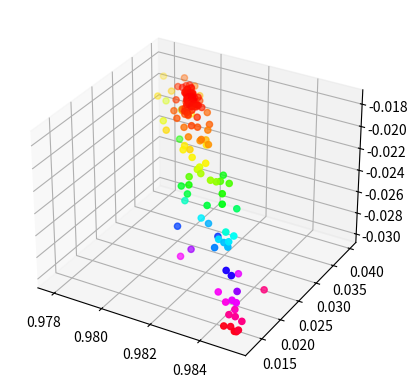
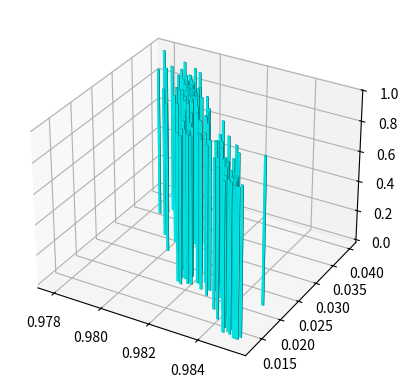

The script that saved these images, in order:
from mpl_toolkits import mplot3d
from mpl_toolkits.mplot3d import Axes3D
import matplotlib.pyplot as plt
import numpy as np


from matplotlib import cm
from matplotlib.ticker import LinearLocator, FormatStrFormatter



Points = [
[	0.4	,	0.98	,	0.01	,	0.095459071	]	,
[	0.42	,	0.98	,	0.01	,	0.10650473	]	,
[	0.4	,	1.029	,	0.01	,	0.231631905	]	,
[	0.4	,	0.98	,	0.0105	,	0.094956069	]	,
[	0.413333333	,	0.931	,	0.010333333	,	0.292744357	]	,
[	0.403333333	,	1.0045	,	0.010083333	,	0.220955967	]	,
[	0.41	,	0.9555	,	0.01025	,	0.219691052	]	,
[	0.408333333	,	0.96775	,	0.010208333	,	0.169177388	]	,
[	0.405	,	0.99225	,	0.010125	,	0.08663684	]	,
[	0.403333333	,	1.0045	,	0.010083333	,	0.220940483	]	,
[	0.383333333	,	0.988166667	,	0.010416667	,	0.042841338	]	,
[	0.365	,	0.99225	,	0.010625	,	0.093793827	]	,
[	0.392222222	,	0.993611111	,	0.010694444	,	0.105014382	]	,
[	0.398055556	,	0.983402778	,	0.010173611	,	0.068150097	]	,
[	0.390925926	,	0.99587963	,	0.009976852	,	0.136937627	]	,
[	0.397731481	,	0.983969907	,	0.010369213	,	0.062500405	]	,
[	0.381080247	,	0.978109568	,	0.01051466	,	0.099272292	]	,
[	0.399020062	,	0.988714892	,	0.010222415	,	0.050432224	]	,
[	0.388667695	,	0.9904982	,	0.010498585	,	0.066237154	]	,
[	0.39101466	,	0.988724344	,	0.010417342	,	0.048692014	]	,
[	0.384513889	,	0.993100694	,	0.010335069	,	0.10000915	]	,
[	0.394427083	,	0.986252604	,	0.010360677	,	0.043946694	]	,
[	0.380163323	,	0.986714185	,	0.010574042	,	0.036201566	]	,
[	0.370734954	,	0.985713831	,	0.010749855	,	0.034731226	]	,
[	0.37464892	,	0.984697724	,	0.010600791	,	0.043457375	]	,
[	0.358051055	,	0.986132877	,	0.010817532	,	0.032015133	]	,
[	0.33986304	,	0.986073013	,	0.011045959	,	0.035612396	]	,
[	0.366763975	,	0.988644526	,	0.010721911	,	0.047648494	]	,
[	0.372677683	,	0.985684424	,	0.010631071	,	0.035795292	]	,
[	0.350975794	,	0.983520755	,	0.011048972	,	0.046195075	]	,
[	0.375243949	,	0.987005189	,	0.010574743	,	0.035471097	]	,
[	0.363342288	,	0.986883507	,	0.010797016	,	0.033803584	]	,
[	0.352841582	,	0.985481621	,	0.011001525	,	0.032596531	]	,
[	0.345421663	,	0.986618172	,	0.010994193	,	0.035809562	]	,
[	0.364406631	,	0.985939916	,	0.01081094	,	0.032546575	]	,
[	0.353523891	,	0.984819436	,	0.010956315	,	0.036190054	]	,
[	0.360887688	,	0.986367489	,	0.01083684	,	0.032217994	]	,
[	0.369388667	,	0.9868119	,	0.010642016	,	0.033855261	]	,
[	0.356978353	,	0.985814191	,	0.010911648	,	0.031917753	]	,
[	0.352871433	,	0.986269788	,	0.01089974	,	0.032591337	]	,
[	0.361522832	,	0.986022384	,	0.01083314	,	0.032022492	]	,
[	0.356813804	,	0.985612146	,	0.010871372	,	0.032479763	]	,
[	0.359869217	,	0.986178653	,	0.010845473	,	0.031931625	]	,
[	0.355076252	,	0.98606143	,	0.010883295	,	0.03204325	]	,
[	0.359911187	,	0.986032146	,	0.010845679	,	0.031914381	]	,
[	0.359788117	,	0.985883783	,	0.010917669	,	0.031917687	]	,
[	0.357915887	,	0.985641426	,	0.010937857	,	0.032328657	]	,
[	0.359380885	,	0.986044346	,	0.010868569	,	0.031866638	]	,
[	0.362408439	,	0.986159326	,	0.010842963	,	0.032019005	]	,
[	0.358335875	,	0.985900475	,	0.010894477	,	0.031904664	]	,
[	0.358630514	,	0.986100862	,	0.010821481	,	0.03196044	]	,
[	0.359498716	,	0.985938053	,	0.010893622	,	0.031916682	]	,
[	0.358919915	,	0.986046592	,	0.010845528	,	0.031925022	]	,
[	0.359354016	,	0.985965187	,	0.010881598	,	0.031936666	]	,
[	0.35885838	,	0.985972411	,	0.010881523	,	0.031836185	]	,
[	0.359646036	,	0.986038246	,	0.010857124	,	0.031860954	]	,
[	0.359439801	,	0.9859912	,	0.010881095	,	0.031906019	]	,
[	0.3591504	,	0.986045469	,	0.010857049	,	0.031886852	]	,
[	0.35922275	,	0.986031902	,	0.01086306	,	0.031904047	]	,
[	0.359252208	,	0.986005328	,	0.010869323	,	0.031859031	]	,
[	0.359119632	,	0.986008379	,	0.010875046	,	0.031886435	]	,
[	0.35914909	,	0.985981805	,	0.010881309	,	0.03186115	]	,
[	0.359053486	,	0.985964651	,	0.010879724	,	0.031934435	]	,
[	0.359103096	,	0.985997447	,	0.010876216	,	0.031845898	]	,
[	0.358993365	,	0.986001652	,	0.010870066	,	0.031872603	]	,
[	0.359110159	,	0.985986767	,	0.010878498	,	0.031915667	]	,
[	0.358980738	,	0.985984929	,	0.010878869	,	0.031916039	]	,
[	0.359055294	,	0.985988869	,	0.010875423	,	0.031851954	]	,
[	0.359003735	,	0.985977108	,	0.010881416	,	0.03186792	]	,
[	0.358964201	,	0.985973997	,	0.010880039	,	0.031883936	]	,
[	0.358968335	,	0.98597673	,	0.010879747	,	0.031873927	]	,
[	0.358976604	,	0.985982196	,	0.010879162	,	0.031861629	]	,
[	0.358923117	,	0.985985209	,	0.010875989	,	0.031896034	]	,
[	0.35898358	,	0.985979133	,	0.010880059	,	0.031850597	]	,
[	0.358954899	,	0.98597808	,	0.010878842	,	0.031825801	]	,
[	0.358944047	,	0.985976022	,	0.010878682	,	0.031878451	]	,
[	0.358809279	,	0.985964213	,	0.01088486	,	0.031846449	]	,
[	0.358764792	,	0.985964002	,	0.010883424	,	0.031888428	]	,
[	0.358928883	,	0.98597535	,	0.0108809	,	0.031919816	]	,
[	0.358906639	,	0.985975245	,	0.010880183	,	0.031900778	]	,
[	0.358882089	,	0.985971146	,	0.010881851	,	0.031897696	]	,
[	0.35896924	,	0.985978606	,	0.010879451	,	0.031878439	]	,
[	0.3	,	0.95	,	0.01	,	0.203074994	]	,
[	0.315	,	0.95	,	0.01	,	0.206578934	]	,
[	0.3	,	0.9975	,	0.01	,	0.20570419	]	,
[	0.3	,	0.95	,	0.0105	,	0.20292094	]	,
[	0.285	,	0.981666667	,	0.010333333	,	0.073623887	]	,
[	0.27	,	0.9975	,	0.0105	,	0.223808907	]	,
[	0.29	,	0.923611111	,	0.010555556	,	0.271033674	]	,
[	0.2975	,	0.979027778	,	0.010138889	,	0.081560904	]	,
[	0.288333333	,	0.990462963	,	0.010648148	,	0.112689139	]	,
[	0.280555556	,	1.017438272	,	0.010246914	,	0.302900635	]	,
[	0.295138889	,	0.966859568	,	0.010436728	,	0.139169979	]	,
[	0.285416667	,	1.000578704	,	0.010310185	,	0.25270628	]	,
[	0.292708333	,	0.975289352	,	0.010405093	,	0.099875721	]	,
[	0.295138889	,	0.966859568	,	0.009936728	,	0.139450475	]	,
[	0.290034722	,	0.984562114	,	0.010470293	,	0.064443859	]	,
[	0.288981481	,	0.988215021	,	0.010223251	,	0.085591179	]	,
[	0.289913194	,	0.984983603	,	0.010268711	,	0.06486109	]	,
[	0.279131944	,	0.988447145	,	0.010576003	,	0.095717992	]	,
[	0.292907986	,	0.98138262	,	0.010248167	,	0.07178051	]	,
[	0.296903935	,	0.985618891	,	0.010324781	,	0.061089677	]	,
[	0.302855903	,	0.987595004	,	0.010320505	,	0.069000082	]	,
[	0.291659915	,	0.98872712	,	0.010461023	,	0.089131892	]	,
[	0.292595968	,	0.983218745	,	0.010301381	,	0.065225072	]	,
[	0.291971933	,	0.986890995	,	0.010407809	,	0.07088287	]	,
[	0.292439959	,	0.984136807	,	0.010327988	,	0.063719635	]	,
[	0.296339217	,	0.984561605	,	0.010479997	,	0.060279182	]	,
[	0.299552228	,	0.984350606	,	0.01058564	,	0.058375683	]	,
[	0.302562693	,	0.984842089	,	0.010355313	,	0.056193015	]	,
[	0.308826678	,	0.984982076	,	0.010297823	,	0.053035528	]	,
[	0.311081935	,	0.985830909	,	0.010477508	,	0.052022474	]	,
[	0.320402922	,	0.986677959	,	0.010552268	,	0.049403682	]	,
[	0.322283951	,	0.98505487	,	0.010632373	,	0.044228569	]	,
[	0.334973958	,	0.984772859	,	0.010786169	,	0.039539851	]	,
[	0.343250145	,	0.986604657	,	0.0105052	,	0.0369171	]	,
[	0.365099103	,	0.987731682	,	0.01046498	,	0.038864277	]	,
[	0.356924672	,	0.987054907	,	0.010931268	,	0.035456317	]	,
[	0.380973669	,	0.988091323	,	0.011247991	,	0.042868544	]	,
[	0.369696261	,	0.985610323	,	0.01092949	,	0.034463117	]	,
[	0.39434293	,	0.985076504	,	0.011118101	,	0.049226683	]	,
[	0.378273427	,	0.988073732	,	0.010791137	,	0.041837858	]	,
[	0.345798825	,	0.985598077	,	0.010787411	,	0.033747407	]	,
[	0.371696361	,	0.985570881	,	0.011260246	,	0.034392889	]	,
[	0.367869626	,	0.98413128	,	0.011053496	,	0.044373529	]	,
[	0.359660911	,	0.986324	,	0.010961825	,	0.032066314	]	,
[	0.348407804	,	0.98605165	,	0.011076831	,	0.032770885	]	,
[	0.330881999	,	0.986411604	,	0.010623799	,	0.04159638	]	,
[	0.36149277	,	0.985781062	,	0.011101134	,	0.031763003	]	,
[	0.367242164	,	0.986506397	,	0.011305783	,	0.03262321	]	,
[	0.377189427	,	0.98635599	,	0.011168997	,	0.035088298	]	,
[	0.355603209	,	0.986127735	,	0.011099873	,	0.031848773	]	,
[	0.350595763	,	0.985648801	,	0.010802772	,	0.032864717	]	,
[	0.363080564	,	0.986291998	,	0.01118003	,	0.031889947	]	,
[	0.360456785	,	0.985809863	,	0.011292199	,	0.031481445	]	,
[	0.360854723	,	0.985552794	,	0.011457386	,	0.031581063	]	,
[	0.355287946	,	0.985520441	,	0.011148774	,	0.031958786	]	,
[	0.361132409	,	0.986099109	,	0.011172216	,	0.031646912	]	,
[	0.366451434	,	0.985665621	,	0.01127716	,	0.032547364	]	,
[	0.358315266	,	0.986012206	,	0.011144195	,	0.031512644	]	,
[	0.358443536	,	0.98616639	,	0.011304606	,	0.031507589	]	,
[	0.357011315	,	0.985893197	,	0.011321784	,	0.031238656	]	,
[	0.354950768	,	0.985790242	,	0.011396568	,	0.031211583	]	,
[	0.357585461	,	0.985832123	,	0.011518054	,	0.03101112	]	,
[	0.357220559	,	0.985742082	,	0.011704984	,	0.030787094	]	,
[	0.356641872	,	0.985395067	,	0.011624561	,	0.031216994	]	,
[	0.352085348	,	0.985475064	,	0.011858542	,	0.030768121	]	,
[	0.347899629	,	0.985307665	,	0.012141714	,	0.030844683	]	,
[	0.352862578	,	0.985943191	,	0.011682168	,	0.031190478	]	,
[	0.353161555	,	0.985649984	,	0.012100562	,	0.030397071	]	,
[	0.352266948	,	0.985579855	,	0.012452559	,	0.030040755	]	,
[	0.354852658	,	0.985254809	,	0.012328555	,	0.030150817	]	,
[	0.348916077	,	0.98513107	,	0.012721454	,	0.029838151	]	,
[	0.344763835	,	0.984825564	,	0.013229689	,	0.029780294	]	,
[	0.34917028	,	0.984965088	,	0.013481993	,	0.028860674	]	,
[	0.347712746	,	0.9847101	,	0.014293718	,	0.027839231	]	,
[	0.341643028	,	0.984822203	,	0.014322089	,	0.028607953	]	,
[	0.337146126	,	0.983992057	,	0.015444439	,	0.027997091	]	,
[	0.339570765	,	0.984190675	,	0.016143808	,	0.026149196	]	,
[	0.336974229	,	0.983873231	,	0.017600868	,	0.024348395	]	,
[	0.339579039	,	0.983561388	,	0.017237261	,	0.024895171	]	,
[	0.345697884	,	0.984104422	,	0.017310126	,	0.02402739	]	,
[	0.349973763	,	0.984160605	,	0.01824297	,	0.023776317	]	,
[	0.336638608	,	0.98302005	,	0.02109368	,	0.020613074	]	,
[	0.331101539	,	0.982175025	,	0.024493661	,	0.018863189	]	,
[	0.339120649	,	0.983244519	,	0.022987738	,	0.021181288	]	,
[	0.343156405	,	0.982513536	,	0.026215378	,	0.021874373	]	,
[	0.325611965	,	0.981128115	,	0.030888216	,	0.018447231	]	,
[	0.313431066	,	0.979611869	,	0.037210839	,	0.018659723	]	,
[	0.32073303	,	0.98185157	,	0.026031032	,	0.019536653	]	,
[	0.312510374	,	0.980191954	,	0.031287535	,	0.018173005	]	,
[	0.299205237	,	0.978665672	,	0.035437433	,	0.020065706	]	,
[	0.325416222	,	0.980478492	,	0.031748576	,	0.018525354	]	,
[	0.311257502	,	0.979024016	,	0.038122556	,	0.018475272	]	,
[	0.307503672	,	0.979750897	,	0.035116961	,	0.018494812	]	,
[	0.31198181	,	0.979932796	,	0.034274865	,	0.017894415	]	,
[	0.322145264	,	0.981811228	,	0.026177854	,	0.019149996	]	,
[	0.313979442	,	0.979720819	,	0.035136381	,	0.017940682	]	,
[	0.300035786	,	0.978768931	,	0.036244304	,	0.019327743	]	,
[	0.31921792	,	0.980538319	,	0.032227238	,	0.017798682	]	,
[	0.317609074	,	0.979936002	,	0.036471454	,	0.019145103	]	,
[	0.313785049	,	0.980127966	,	0.032583515	,	0.017816243	]	,
[	0.31601041	,	0.980678569	,	0.030920698	,	0.017959329	]	,
[	0.314487184	,	0.979960256	,	0.03408246	,	0.017755613	]	,
[	0.319678293	,	0.980484898	,	0.031653943	,	0.017723467	]	,
[	0.323526535	,	0.980760949	,	0.030343482	,	0.017826595	]	,
[	0.321803883	,	0.980527683	,	0.032725579	,	0.018246651	]	,
[	0.315789758	,	0.980227895	,	0.032619031	,	0.017723375	]	,
[	0.31408557	,	0.979910381	,	0.033343051	,	0.017734784	]	,
[	0.318548562	,	0.980455193	,	0.03099489	,	0.017671656	]	,
[	0.320579252	,	0.980702661	,	0.029451105	,	0.017728012	]	,
[	0.321925506	,	0.980868277	,	0.030168858	,	0.017767775	]	,
[	0.316045554	,	0.980149855	,	0.032549503	,	0.017697549	]	,
[	0.313910956	,	0.980070397	,	0.032455006	,	0.017860317	]	,
[	0.318236459	,	0.980381273	,	0.031854209	,	0.017695303	]	,
[	0.319430626	,	0.980429652	,	0.030980037	,	0.017674186	]	,
[	0.321431544	,	0.980694224	,	0.030003255	,	0.017691805	]	,
[	0.321370696	,	0.98067144	,	0.029464579	,	0.017771535	]	,
[	0.319020018	,	0.980453815	,	0.031256801	,	0.01772087	]	,
[	0.318989594	,	0.980442422	,	0.030987464	,	0.017749764	]	,
[	0.319990053	,	0.980574708	,	0.030499072	,	0.017686704	]	,
[	0.318392511	,	0.980418233	,	0.031424549	,	0.017628065	]	,
[	0.31896449	,	0.980523001	,	0.030958211	,	0.017668201	]	,
[	0.317280322	,	0.980356243	,	0.031752695	,	0.017692478	]	,
[	0.319312621	,	0.980520092	,	0.030812478	,	0.01768709	]	,
[	0.3186785	,	0.980470617	,	0.03119138	,	0.017688194	]	,
[	0.318470537	,	0.980436713	,	0.03120972	,	0.017661785	]	,
[	0.319191282	,	0.980496471	,	0.030961811	,	0.017623781	]	,
[	0.318691052	,	0.980430328	,	0.031206007	,	0.017655835	]	,
[	0.319046027	,	0.980459975	,	0.031185191	,	0.017686029	]	,
[	0.318614409	,	0.980442528	,	0.031203588	,	0.017685334	]	,
[	0.318791896	,	0.980457352	,	0.03119318	,	0.017727789	]	,
[	0.318941167	,	0.980463399	,	0.031083909	,	0.017712178	]	,
[	0.318830909	,	0.980466592	,	0.031085765	,	0.017685271	]	,
[	0.319183676	,	0.980493623	,	0.030894476	,	0.017705594	]	,
[	0.319196078	,	0.980507724	,	0.03087746	,	0.017689457	]	,
[	0.318961837	,	0.980486902	,	0.031055548	,	0.017671173	]	,
[	0.318793274	,	0.980458919	,	0.031191289	,	0.01766405	]	,
[	0.319133353	,	0.980494936	,	0.031053333	,	0.017687088	]	,
[	0.31890652	,	0.980473678	,	0.031077657	,	0.017707732	]	,
[	0.318992278	,	0.980477695	,	0.03107655	,	0.017664289	]	,
[	0.319076559	,	0.980491686	,	0.031008679	,	0.017717178	]	,
[	0.319011096	,	0.980481531	,	0.031023788	,	0.017668911	]	,
[	0.319053211	,	0.980478778	,	0.031032754	,	0.017714579	]	,
[	0.319059048	,	0.980482005	,	0.031026735	,	0.017696973	]	,
[	0.319070722	,	0.980488459	,	0.031014698	,	0.017687155	]	,
[	0.319067804	,	0.980486846	,	0.031017707	,	0.017698414	]	,
[	0.31909178	,	0.980487083	,	0.031019181	,	0.017719524	]	,
[	0.319101189	,	0.980489001	,	0.0309928	,	0.017692236	]	,
[	0.319125165	,	0.980489238	,	0.030994273	,	0.017674094	]	,
[	0.3	,	0.98	,	0.02	,	0.042289468	]	,
[	0.315	,	0.98	,	0.02	,	0.03858265	]	,
[	0.3	,	1.029	,	0.02	,	0.282780444	]	,
[	0.3	,	0.98	,	0.021	,	0.039157912	]	,
[	0.31	,	0.931	,	0.020666667	,	0.257036757	]	,
[	0.3075	,	0.9555	,	0.0205	,	0.181331401	]	,
[	0.3025	,	1.0045	,	0.020166667	,	0.218648927	]	,
[	0.30625	,	0.96775	,	0.020416667	,	0.127667151	]	,
[	0.30375	,	0.99225	,	0.02025	,	0.114730364	]	,
[	0.304375	,	0.986125	,	0.020291667	,	0.056096257	]	,
[	0.305625	,	0.973875	,	0.020375	,	0.089845947	]	,
[	0.3046875	,	0.9830625	,	0.0203125	,	0.035478724	]	,
[	0.313125	,	0.982041667	,	0.020875	,	0.027263313	]	,
[	0.3196875	,	0.9830625	,	0.0213125	,	0.025530277	]	,
[	0.32625	,	0.984083333	,	0.020083333	,	0.027834522	]	,
[	0.31875	,	0.986805556	,	0.021138889	,	0.054158622	]	,
[	0.3159375	,	0.981701389	,	0.020284722	,	0.02795102	]	,
[	0.3365625	,	0.982835648	,	0.02080787	,	0.020505548	]	,
[	0.3525	,	0.982722222	,	0.021055556	,	0.024508431	]	,
[	0.3390625	,	0.984952932	,	0.021184414	,	0.029060416	]	,
[	0.32171875	,	0.982514275	,	0.020509645	,	0.02398106	]	,
[	0.325729167	,	0.981524949	,	0.02167001	,	0.022107295	]	,
[	0.336319444	,	0.981520748	,	0.020679184	,	0.025436713	]	,
[	0.332161458	,	0.981906186	,	0.020837513	,	0.02232047	]	,
[	0.34125	,	0.98166358	,	0.021700617	,	0.023341532	]	,
[	0.336367187	,	0.981876254	,	0.021402874	,	0.02170028	]	,
[	0.333611111	,	0.982251715	,	0.021749657	,	0.019992834	]	,
[	0.334335937	,	0.982424479	,	0.022205729	,	0.019688185	]	,
[	0.34578125	,	0.983232639	,	0.021274306	,	0.02158309	]	,
[	0.341419271	,	0.98378559	,	0.021455729	,	0.022612517	]	,
[	0.337630208	,	0.982353588	,	0.021416088	,	0.020404536	]	,
[	0.326571181	,	0.981843171	,	0.021678819	,	0.021079313	]	,
[	0.331373698	,	0.982190538	,	0.021577691	,	0.020188954	]	,
[	0.332330729	,	0.981810089	,	0.022658468	,	0.01967942	]	,
[	0.330214844	,	0.981297309	,	0.023583767	,	0.019594154	]	,
[	0.326319444	,	0.981587963	,	0.02349537	,	0.019368963	]	,
[	0.320664062	,	0.98120515	,	0.024535012	,	0.019553614	]	,
[	0.329206453	,	0.981349296	,	0.02461222	,	0.018718106	]	,
[	0.32812283	,	0.980928675	,	0.026129485	,	0.018552378	]	,
[	0.322102141	,	0.980118152	,	0.026600019	,	0.019419191	]	,
[	0.320814767	,	0.980459217	,	0.027232816	,	0.018342264	]	,
[	0.316114728	,	0.980040172	,	0.02905734	,	0.018412703	]	,
[	0.328069219	,	0.981865751	,	0.024638428	,	0.018641176	]	,
[	0.325018433	,	0.980581133	,	0.028505115	,	0.018262068	]	,
[	0.324367927	,	0.980077718	,	0.031009988	,	0.018939119	]	,
[	0.3212348	,	0.979446932	,	0.029939849	,	0.019912374	]	,
[	0.326360615	,	0.981261047	,	0.025963783	,	0.018167239	]	,
[	0.320006379	,	0.98060559	,	0.028338325	,	0.017928682	]	,
[	0.315948154	,	0.980444047	,	0.029442745	,	0.018060363	]	,
[	0.326775518	,	0.981172629	,	0.027972	,	0.018032431	]	,
[	0.323743242	,	0.981445044	,	0.02634429	,	0.018292094	]	,
[	0.324699635	,	0.980797111	,	0.027964909	,	0.018031744	]	,
[	0.32129374	,	0.980455839	,	0.030219706	,	0.017793749	]	,
[	0.318760303	,	0.980053236	,	0.032347667	,	0.017767425	]	,
[	0.315535361	,	0.979797996	,	0.031128601	,	0.018147282	]	,
[	0.323965479	,	0.98082897	,	0.02876115	,	0.017832434	]	,
[	0.317121806	,	0.980194753	,	0.031666519	,	0.017723398	]	,
[	0.313332891	,	0.979893575	,	0.033517324	,	0.017791411	]	,
[	0.319892012	,	0.980112383	,	0.033511899	,	0.018111463	]	,
[	0.319977788	,	0.980482288	,	0.029631718	,	0.017785724	]	,
[	0.313274453	,	0.979657881	,	0.033669453	,	0.017804599	]	,
[	0.315947209	,	0.979950654	,	0.032442377	,	0.017779476	]	,
[	0.314575091	,	0.97965014	,	0.034672657	,	0.017913912	]	,
[	0.318627114	,	0.980274251	,	0.030891953	,	0.017797293	]	,
[	0.317941055	,	0.980123995	,	0.032007093	,	0.017727113	]	,
[	0.316534507	,	0.980072704	,	0.032054448	,	0.017738606	]	,
[	0.318549797	,	0.980338521	,	0.030649119	,	0.017759726	]	,
[	0.315848448	,	0.979922447	,	0.033169588	,	0.017809468	]	,
[	0.31787446	,	0.980234502	,	0.031279236	,	0.017714567	]	,
[	0.318757039	,	0.98029613	,	0.031247451	,	0.017707579	]	,
[	0.319868305	,	0.980407843	,	0.030843952	,	0.017728985	]	,
[	0.317894482	,	0.980359596	,	0.030788377	,	0.01774089	]	,
[	0.317929411	,	0.980182895	,	0.031702414	,	0.017738984	]	,
[	0.318315749	,	0.980265316	,	0.031263343	,	0.017721198	]	,
[	0.317939423	,	0.980245442	,	0.031456985	,	0.017683411	]	,
[	0.318349047	,	0.980210062	,	0.031627272	,	0.017735758	]	,
[	0.318325761	,	0.980327863	,	0.031017914	,	0.017713623	]	,
[	0.318365732	,	0.980314307	,	0.031218223	,	0.017670152	]	,
[	0.318390723	,	0.980338803	,	0.031195663	,	0.017666165	]	,
[	0.31839903	,	0.980259053	,	0.031582151	,	0.017715245	]	,
[	0.318344078	,	0.980310661	,	0.031158973	,	0.017694378	]	,
[	0.317692443	,	0.980300473	,	0.03129363	,	0.017705194	]	,
[	0.317958592	,	0.980299387	,	0.031282085	,	0.017720564	]	,
[	0.318165073	,	0.980292122	,	0.031326324	,	0.017682563	]	,
[	0.318367401	,	0.980324732	,	0.031177318	,	0.017668298	]	,
[	0.318573881	,	0.980317466	,	0.031221557	,	0.017682368	]	,
[	0.318722931	,	0.980361878	,	0.031070035	,	0.017717928	]	,
[	0.318304537	,	0.980309561	,	0.031262251	,	0.017709949	]	,
[	0.318379062	,	0.980331767	,	0.03118649	,	0.017702146	]	,
[	0.318482302	,	0.980328134	,	0.03120861	,	0.017674801	]	,
[	0.318277898	,	0.980315462	,	0.031260993	,	0.017668786	]	,
[	0.318388221	,	0.980323166	,	0.03125702	,	0.01767314	]	,
[	0.318222259	,	0.980323486	,	0.031267174	,	0.017664682	]	,
[	0.318092238	,	0.980321162	,	0.031296457	,	0.017693483	]	,
[	0.3182057	,	0.980328668	,	0.031225533	,	0.017688566	]	,
[	0.31834259	,	0.980324541	,	0.031249148	,	0.017698144	]	,
[	0.318306491	,	0.980331144	,	0.031231419	,	0.017672391	]	,
[	0.318250079	,	0.980319474	,	0.031264084	,	0.017664578	]	,
[	0.31830524	,	0.980323326	,	0.031262097	,	0.017665526	]	,
[	0.3	,	0.98	,	0.01	,	0.076300232	]	,
[	0.315	,	0.98	,	0.01	,	0.074003306	]	,
[	0.3	,	1.029	,	0.01	,	0.289227444	]	,
[	0.3	,	0.98	,	0.0105	,	0.075605153	]	,
[	0.31	,	0.931	,	0.010333333	,	0.259155931	]	,
[	0.3075	,	0.9555	,	0.01025	,	0.186358178	]	,
[	0.3025	,	1.0045	,	0.010083333	,	0.278075974	]	,
[	0.30625	,	0.96775	,	0.010208333	,	0.136579634	]	,
[	0.30375	,	0.99225	,	0.010125	,	0.126748067	]	,
[	0.304375	,	0.986125	,	0.010145833	,	0.057311316	]	,
[	0.312916667	,	0.984083333	,	0.010430556	,	0.052489147	]	,
[	0.319375	,	0.986125	,	0.010645833	,	0.04701165	]	,
[	0.325833333	,	0.988166667	,	0.010027778	,	0.058754985	]	,
[	0.318055556	,	0.993611111	,	0.010546296	,	0.136979732	]	,
[	0.315763889	,	0.983402778	,	0.010136574	,	0.054878634	]	,
[	0.300509259	,	0.982268519	,	0.010591049	,	0.064699955	]	,
[	0.319502315	,	0.98669213	,	0.010168596	,	0.050095793	]	,
[	0.332052469	,	0.984688272	,	0.010488169	,	0.041910935	]	,
[	0.345891204	,	0.983969907	,	0.010659336	,	0.043812944	]	,
[	0.331522634	,	0.98826749	,	0.010731824	,	0.057108399	]	,
[	0.319703575	,	0.984618956	,	0.010285387	,	0.047887745	]	,
[	0.327918381	,	0.983596022	,	0.010777663	,	0.048453218	]	,
[	0.325814365	,	0.984370049	,	0.010625397	,	0.045313771	]	,
[	0.331790981	,	0.985503258	,	0.010887546	,	0.038131382	]	,
[	0.337834684	,	0.985945409	,	0.011188625	,	0.035891191	]	,
[	0.344426012	,	0.983877486	,	0.01088896	,	0.043616499	]	,
[	0.350394412	,	0.985304062	,	0.011085106	,	0.033003747	]	,
[	0.362684435	,	0.985771069	,	0.011314961	,	0.031678883	]	,
[	0.343955047	,	0.987059013	,	0.011105543	,	0.039467208	]	,
[	0.364263641	,	0.987828723	,	0.011917918	,	0.041227174	]	,
[	0.356210848	,	0.98704361	,	0.01156048	,	0.03575217	]	,
[	0.360531598	,	0.985447712	,	0.011603835	,	0.031439296	]	,
[	0.368819873	,	0.984642061	,	0.011852981	,	0.03692914	]	,
[	0.381783237	,	0.986229518	,	0.011797559	,	0.036700989	]	,
[	0.348821822	,	0.986016436	,	0.011340859	,	0.032362884	]	,
[	0.358481055	,	0.984446535	,	0.011279289	,	0.038185154	]	,
[	0.3567784	,	0.986394341	,	0.011490183	,	0.032195996	]	,
[	0.371174466	,	0.985725645	,	0.01159846	,	0.033408119	]	,
[	0.354409983	,	0.985943739	,	0.011405259	,	0.031286173	]	,
[	0.361638944	,	0.985047338	,	0.011392521	,	0.03390899	]	,
[	0.357993536	,	0.986057591	,	0.011465767	,	0.031230461	]	,
[	0.352605643	,	0.985861625	,	0.01166828	,	0.03112482	]	,
[	0.347566247	,	0.985906903	,	0.011844939	,	0.03178149	]	,
[	0.34947451	,	0.986460924	,	0.011422369	,	0.03371021	]	,
[	0.357767326	,	0.985701015	,	0.011558468	,	0.030968423	]	,
[	0.357834353	,	0.985803082	,	0.011723084	,	0.030765226	]	,
[	0.359546538	,	0.985732753	,	0.011881997	,	0.030615306	]	,
[	0.355286135	,	0.985472671	,	0.011940063	,	0.030536946	]	,
[	0.353932435	,	0.985180212	,	0.01217721	,	0.030475767	]	,
[	0.361558557	,	0.985214362	,	0.012076838	,	0.031416365	]	,
[	0.354843871	,	0.985699809	,	0.011770419	,	0.030674151	]	,
[	0.354447904	,	0.985374168	,	0.012327949	,	0.030054557	]	,
[	0.352788193	,	0.985210744	,	0.012712689	,	0.029634323	]	,
[	0.356000906	,	0.985049331	,	0.012744179	,	0.029878281	]	,
[	0.348934485	,	0.984560771	,	0.013207389	,	0.029915455	]	,
[	0.351216621	,	0.984700352	,	0.013598961	,	0.028915148	]	,
[	0.349858714	,	0.984460423	,	0.014309836	,	0.028194926	]	,
[	0.356830724	,	0.985252894	,	0.013303748	,	0.029013751	]	,
[	0.350317514	,	0.984900043	,	0.014140003	,	0.02787505	]	,
[	0.347475819	,	0.984825399	,	0.014837916	,	0.027148971	]	,
[	0.349988645	,	0.984481733	,	0.01558831	,	0.026224797	]	,
[	0.348588871	,	0.984117227	,	0.017026121	,	0.024401881	]	,
[	0.340451544	,	0.983682472	,	0.017478834	,	0.024145858	]	,
[	0.332261955	,	0.982897261	,	0.019566378	,	0.022313817	]	,
[	0.335692382	,	0.983432836	,	0.019977107	,	0.021983027	]	,
[	0.328609216	,	0.982919043	,	0.022810742	,	0.021145277	]	,
[	0.325497542	,	0.981796955	,	0.024764244	,	0.018833151	]	,
[	0.314508404	,	0.980282732	,	0.029727409	,	0.018311547	]	,
[	0.301664179	,	0.979948797	,	0.031043565	,	0.021586704	]	,
[	0.297592578	,	0.97920312	,	0.036154766	,	0.020757486	]	,
[	0.325475953	,	0.981654466	,	0.028085046	,	0.018417157	]	,
[	0.296442074	,	0.977841169	,	0.039834072	,	0.019430937	]	,
[	0.326691709	,	0.980649125	,	0.028942919	,	0.018459264	]	,
[	0.348008637	,	0.983883046	,	0.018002844	,	0.023535812	]	,
[	0.309333715	,	0.979351638	,	0.034376265	,	0.018085042	]	,
[	0.306187005	,	0.980210099	,	0.032516228	,	0.019555812	]	,
[	0.321565533	,	0.980539368	,	0.029836246	,	0.017823247	]	,
[	0.304795815	,	0.97846136	,	0.034541567	,	0.019494598	]	,
[	0.320305918	,	0.980856189	,	0.029699176	,	0.017774327	]	,
[	0.319628373	,	0.980215399	,	0.032880383	,	0.017943068	]	,
[	0.331666169	,	0.981722333	,	0.027234272	,	0.018640914	]	,
[	0.314916828	,	0.979944312	,	0.032590767	,	0.017788105	]	,
[	0.31823048	,	0.980677848	,	0.028537077	,	0.018046973	]	,
[	0.3192789	,	0.980331011	,	0.031794556	,	0.017735108	]	,
[	0.314768898	,	0.980214973	,	0.032886753	,	0.017785084	]	,
[	0.321318983	,	0.98099047	,	0.030329557	,	0.017925731	]	,
[	0.316517367	,	0.980205851	,	0.032025464	,	0.017697478	]	,
[	0.322632559	,	0.980713728	,	0.029459378	,	0.017784501	]	,
[	0.320666644	,	0.980589039	,	0.030316222	,	0.01768769	]	,
[	0.317336022	,	0.979894412	,	0.033058318	,	0.017840768	]	,
[	0.319563444	,	0.980615745	,	0.030538962	,	0.017673349	]	,
[	0.318552736	,	0.980609413	,	0.030125876	,	0.017726148	]	,
[	0.318734277	,	0.980539812	,	0.030543046	,	0.017720812	]	,
[	0.319097359	,	0.980400611	,	0.031377386	,	0.017697991	]	,
[	0.319006589	,	0.980435412	,	0.031168801	,	0.017703787	]	,
[	0.320115044	,	0.980602392	,	0.030427592	,	0.017667222	]	,
[	0.318040405	,	0.980410798	,	0.031282213	,	0.017679753	]	,
[	0.319148861	,	0.980577779	,	0.030541004	,	0.017698598	]	,
[	0.319330402	,	0.980508178	,	0.030958174	,	0.017673601	]	,
[	0.321298854	,	0.980740079	,	0.030000939	,	0.017731914	]	,
[	0.318855018	,	0.980493118	,	0.030961894	,	0.017680854	]	,
[	0.319839244	,	0.980609069	,	0.030483277	,	0.017712605	]	,
[	0.319722723	,	0.980555285	,	0.030692883	,	0.017659748	]	,
[	0.319077725	,	0.980506595	,	0.030854902	,	0.017657859	]	,
[	0.31943775	,	0.980500446	,	0.030833641	,	0.017633199	]	,
[	0.319237003	,	0.980446135	,	0.031008823	,	0.017711365	]	,
[	0.318710421	,	0.980439159	,	0.031160026	,	0.017646875	]	,
[	0.318427875	,	0.980408849	,	0.031206163	,	0.017667831	]	,
[	0.319399011	,	0.980518676	,	0.030821203	,	0.017688562	]	,
[	0.319074086	,	0.980469803	,	0.030996834	,	0.017649514	]	,
[	0.319257737	,	0.980503521	,	0.030844272	,	0.01767363	]	,
[	0.319580237	,	0.980527866	,	0.030763262	,	0.017673239	]	,
[	0.319470311	,	0.980495223	,	0.030884886	,	0.017690743	]	,
[	0.319310881	,	0.980501446	,	0.030854425	,	0.017635965	]	,
[	0.318968241	,	0.980453265	,	0.031026671	,	0.017688141	]	,
[	0.319427238	,	0.980509215	,	0.030829114	,	0.017688783	]	,
[	0.319374316	,	0.980500946	,	0.030844033	,	0.017694321	]	,
[	0.319255918	,	0.980485125	,	0.030915237	,	0.017702183	]	,
[	0.319508993	,	0.980514156	,	0.030798452	,	0.017668711	]	,
[	0.319624788	,	0.980525241	,	0.030735513	,	0.017687315	]	,
[	0.319673372	,	0.980525616	,	0.030734371	,	0.017701562	]	,
[	0.31944908	,	0.980507114	,	0.030816618	,	0.017686695	]	,
[	0.319305761	,	0.980489236	,	0.03089696	,	0.017705956	]	,
[	0.319545031	,	0.98051624	,	0.030775875	,	0.017684206	]	,
[	0.319545437	,	0.980513448	,	0.030788694	,	0.017690921	]	,
[	0.319473169	,	0.980508697	,	0.030809637	,	0.017717211	]	,
[	0.319473372	,	0.980507301	,	0.030816046	,	0.017721785	]	,
[	0.319491391	,	0.980508343	,	0.030804758	,	0.017711968	]	,
[	0.319443415	,	0.98050378	,	0.030825129	,	0.017685024	]	
]


splurge = []
beta = []
nabla = []
dist = []

for row in Points:
    if row[3]<0.03:
        splurge.append(row[0])
        beta.append(row[1])
        nabla.append(row[2])
        dist.append(row[3])
  
#%%
# fig = plt.figure()
# ax = fig.add_subplot(111, projection='3d')

# img = ax.scatter(splurge, beta, nabla, c=dist, cmap=plt.hot())
# fig.colorbar(img)
# plt.xlabel('splurge')
# plt.ylabel('beta')
# plt.show()

#%% Scatter

fig = plt.figure()
ax = plt.axes(projection="3d")
ax.scatter3D(np.array(beta), np.array(nabla), -np.array(dist), c=np.array(dist), cmap='hsv');
plt.show()

#%% Column


        
fig = plt.figure()
ax = plt.axes(projection="3d")

num_bars = len(beta)
x_pos = np.array(beta)
y_pos = np.array(nabla)
z_pos = [0] * num_bars
x_size = 0.0001*np.ones(num_bars)
y_size = 0.0001*np.ones(num_bars)
z_size = np.array(1-np.array(dist))

ax.bar3d(x_pos, y_pos, z_pos, x_size, y_size, z_size, color='aqua')
plt.show()
